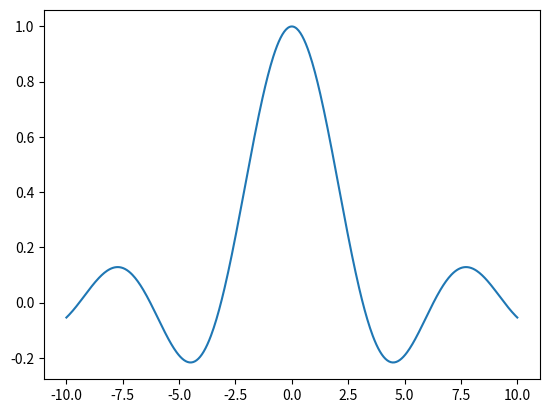
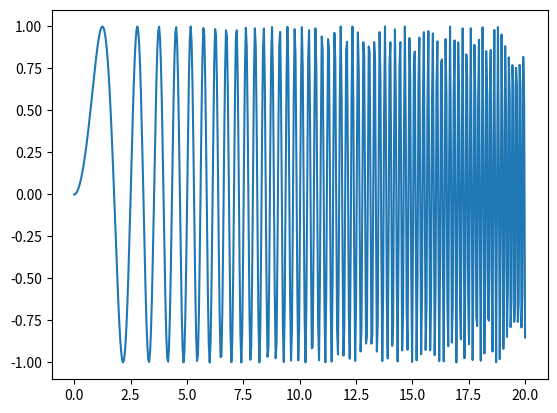

The script that saved these images, in order:
import matplotlib.pyplot as plt
import numpy as np

#x = np.linspace(-2, 2, 400)
#y = x**2

#plt.plot(x, y)
#plt.plot(x,4 - x**2)
#plt.axis("equal")
#plt.show()

x = np.linspace(-10, 10, 500)
y = np.sin(x) / x

plt.plot(x, y)
plt.figure()

x = np.linspace(0, 20, 500)
y = np.sin(x**2)

plt.plot(x, y)
plt.show()